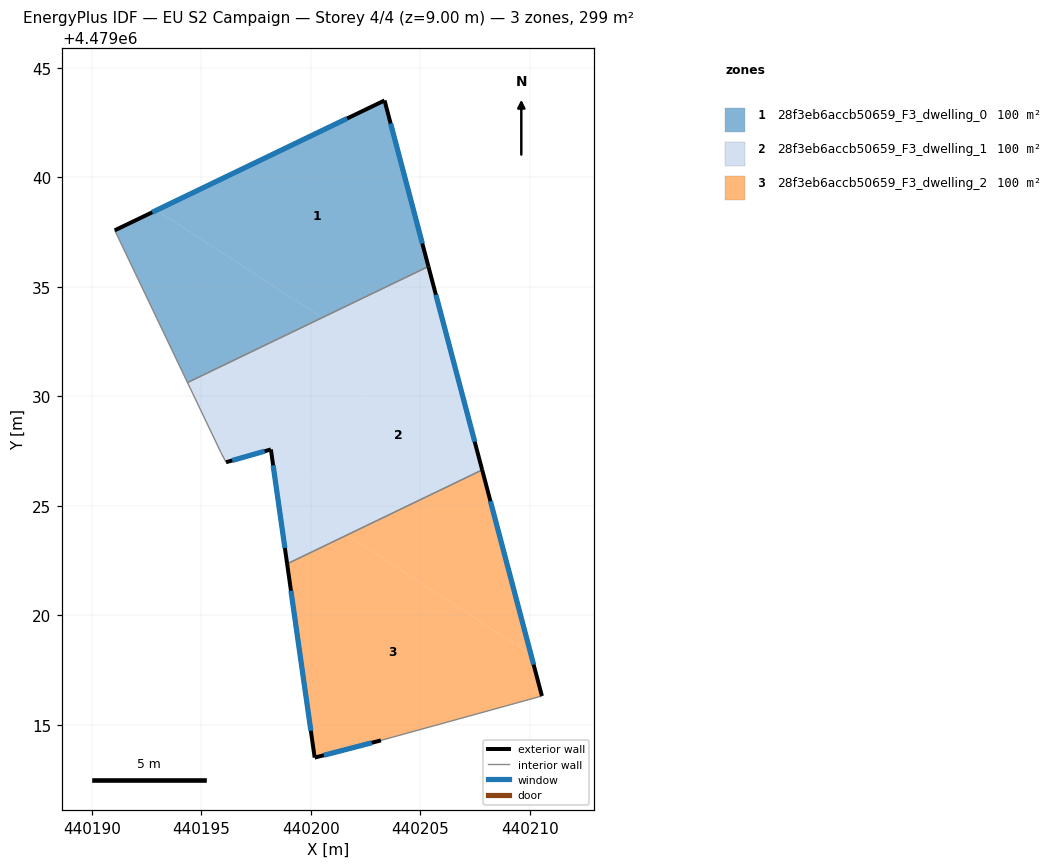
=== STOREY PLAN SPEC (per zone: floor XY polygon, exterior-wall plan segments, windows/doors) ===
zone 1: 28f3eb6accb50659_F3_dwelling_0  (99.6 m²)
  floor: (440205.37, 4479035.92) (440203.37, 4479043.50) (440192.96, 4479038.49) (440200.52, 4479033.59)
  floor: (440200.52, 4479033.59) (440192.96, 4479038.49) (440191.05, 4479037.57) (440194.37, 4479030.62)
  exterior wall: (440191.05, 4479037.57) – (440203.37, 4479043.50)  [13.7 m]
    window: (440192.76, 4479038.40) – (440201.66, 4479042.68)  [21.4 m²]
  exterior wall: (440203.37, 4479043.50) – (440205.37, 4479035.92)  [7.8 m]
    window: (440203.64, 4479042.45) – (440205.09, 4479036.97)  [12.3 m²]
  interior walls: 2
zone 2: 28f3eb6accb50659_F3_dwelling_1  (99.6 m²)
  floor: (440198.65, 4479024.23) (440203.48, 4479031.67) (440200.52, 4479033.59) (440194.37, 4479030.62) (440195.90, 4479027.43) (440196.13, 4479026.99) (440198.18, 4479027.57)
  floor: (440203.48, 4479031.67) (440205.62, 4479034.97) (440205.37, 4479035.92) (440200.52, 4479033.59)
  floor: (440201.65, 4479023.66) (440199.28, 4479025.20) (440198.65, 4479024.23) (440198.92, 4479022.35)
  floor: (440207.82, 4479026.64) (440205.62, 4479034.97) (440199.28, 4479025.20) (440201.65, 4479023.66)
  exterior wall: (440198.18, 4479027.57) – (440196.13, 4479026.99)  [2.1 m]
    window: (440197.89, 4479027.49) – (440196.41, 4479027.07)  [3.3 m²]
  exterior wall: (440205.37, 4479035.92) – (440207.82, 4479026.64)  [9.6 m]
    window: (440205.71, 4479034.63) – (440207.48, 4479027.92)  [15.0 m²]
  exterior wall: (440198.92, 4479022.35) – (440198.18, 4479027.57)  [5.3 m]
    window: (440198.82, 4479023.07) – (440198.28, 4479026.84)  [8.3 m²]
  interior walls: 4
zone 3: 28f3eb6accb50659_F3_dwelling_2  (99.6 m²)
  floor: (440210.05, 4479018.22) (440207.82, 4479026.64) (440201.65, 4479023.66)
  floor: (440210.55, 4479016.31) (440210.05, 4479018.22) (440201.65, 4479023.66) (440198.92, 4479022.35) (440200.18, 4479013.50) (440203.20, 4479014.29)
  exterior wall: (440200.18, 4479013.50) – (440198.92, 4479022.35)  [8.9 m]
    window: (440200.00, 4479014.73) – (440199.09, 4479021.12)  [14.0 m²]
  exterior wall: (440207.82, 4479026.64) – (440210.55, 4479016.31)  [10.7 m]
    window: (440208.20, 4479025.20) – (440210.17, 4479017.75)  [16.7 m²]
  exterior wall: (440203.20, 4479014.29) – (440200.18, 4479013.50)  [3.1 m]
    window: (440202.78, 4479014.18) – (440200.60, 4479013.61)  [4.9 m²]
  interior walls: 2

=== DERIVED (storey summary) ===
Building: EU S2 Campaign
Storey: 4 of 4  (floor level z = 9.00 m)
Storey gross floor area: 298.9 m²
Zones on this storey: 3
  - 28f3eb6accb50659_F3_dwelling_0: floor 99.6 m²; exterior wall 21.5 m (64.5 m²); 2 window(s) 33.7 m²; WWR 52.2%
  - 28f3eb6accb50659_F3_dwelling_1: floor 99.6 m²; exterior wall 17.0 m (51.0 m²); 3 window(s) 26.6 m²; WWR 52.2%
  - 28f3eb6accb50659_F3_dwelling_2: floor 99.6 m²; exterior wall 22.7 m (68.2 m²); 3 window(s) 35.6 m²; WWR 52.2%
Zone adjacency (shared interzone walls):
  - 28f3eb6accb50659_F3_dwelling_0 ↔ 28f3eb6accb50659_F3_dwelling_1
  - 28f3eb6accb50659_F3_dwelling_1 ↔ 28f3eb6accb50659_F3_dwelling_2